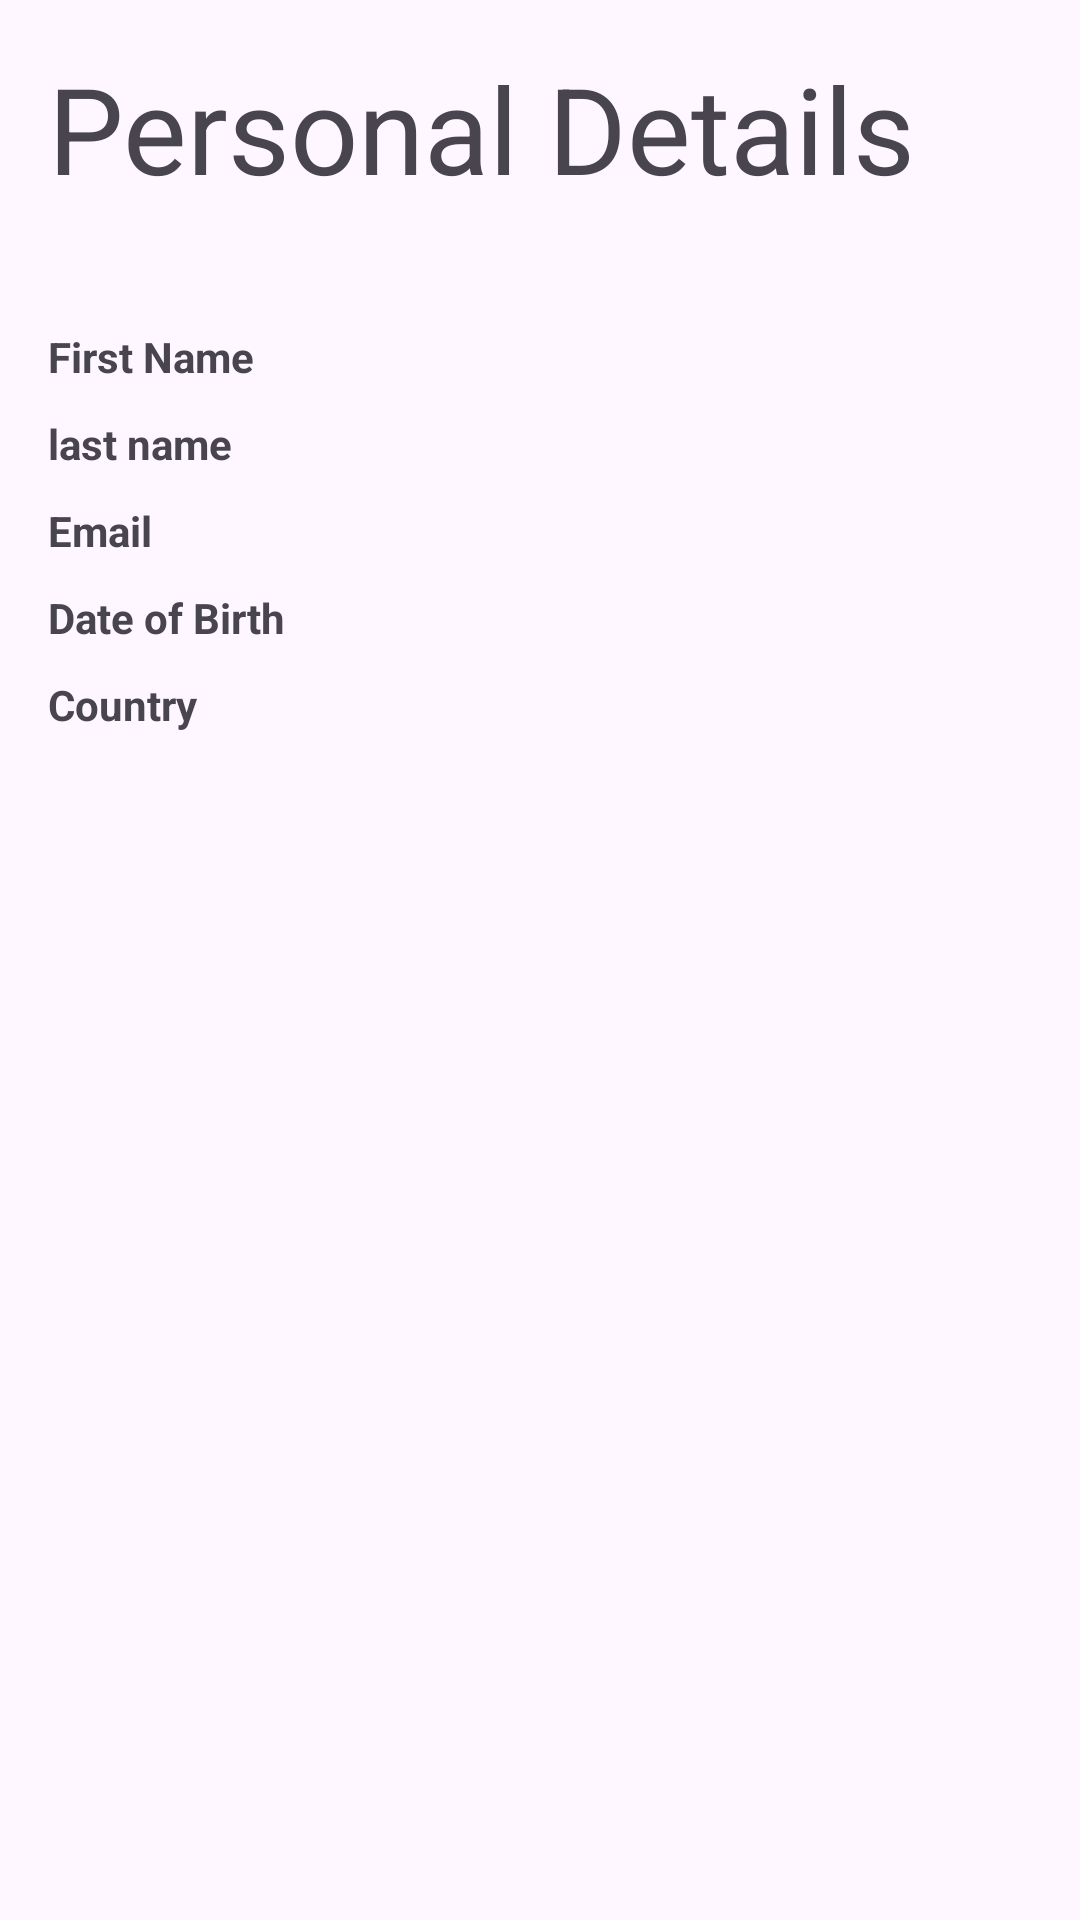

The Android layout XML behind this screen, and the referenced resources:
<!-- AndroidManifest.xml: application theme Theme.Visafind -->
<!-- res/layout/activity_personalinfo.xml -->
<?xml version="1.0" encoding="utf-8"?>
<LinearLayout xmlns:android="http://schemas.android.com/apk/res/android"
    xmlns:app="http://schemas.android.com/apk/res-auto"
    xmlns:tools="http://schemas.android.com/tools"
    android:id="@+id/main"
    android:layout_width="match_parent"
    android:layout_height="match_parent"
    tools:context=".personalinfoActivity"
    android:orientation="vertical"
    android:padding="16dp">

    <TextView
        android:id="@+id/textPersonalDetails"
        android:layout_width="wrap_content"
        android:layout_height="wrap_content"
        android:textSize="40dp"
        android:text="Personal Details"
        android:layout_marginBottom="40dp"/>

    <TextView
        android:id="@+id/textFirstName"
        android:layout_width="wrap_content"
        android:layout_height="wrap_content"
        android:text="First Name"
        android:textStyle="bold"
        android:layout_marginBottom="10dp"/>

    <TextView
        android:id="@+id/textLastName"
        android:layout_width="wrap_content"
        android:layout_height="wrap_content"
        android:text="last name"
        android:textStyle="bold"
        android:layout_marginBottom="10dp"/>

    <TextView
        android:id="@+id/textEmail"
        android:layout_width="wrap_content"
        android:layout_height="wrap_content"
        android:text="Email"
        android:layout_marginBottom="10dp"
        android:textStyle="bold"/>

    <TextView
        android:id="@+id/textDateOfBirth"
        android:layout_width="wrap_content"
        android:layout_height="wrap_content"
        android:text="Date of Birth"
        android:layout_marginBottom="10dp"
        android:textStyle="bold"/>

    <TextView
        android:id="@+id/textCountry"
        android:layout_width="wrap_content"
        android:layout_height="wrap_content"
        android:textStyle="bold"
        android:text="Country"/>

    <ImageView
        android:id="@+id/imageProfilePicture"
        android:layout_width="100dp"
        android:layout_height="100dp"
        android:layout_marginTop="16dp"
        android:contentDescription="@string/profile_picture" />

    <Button
        android:id="@+id/button"
        android:layout_width="match_parent"
        android:layout_height="wrap_content"
        android:layout_marginTop="290dp"
        android:text="Next" />


</LinearLayout>
<!-- resources referenced by this layout -->
<resources>
  <string name="profile_picture">Profile Picture</string>
  <style name="Theme.Visafind" parent="Base.Theme.Visafind" />
  <style name="Base.Theme.Visafind" parent="Theme.Material3.DayNight.NoActionBar">
          
          
      </style>
</resources>
